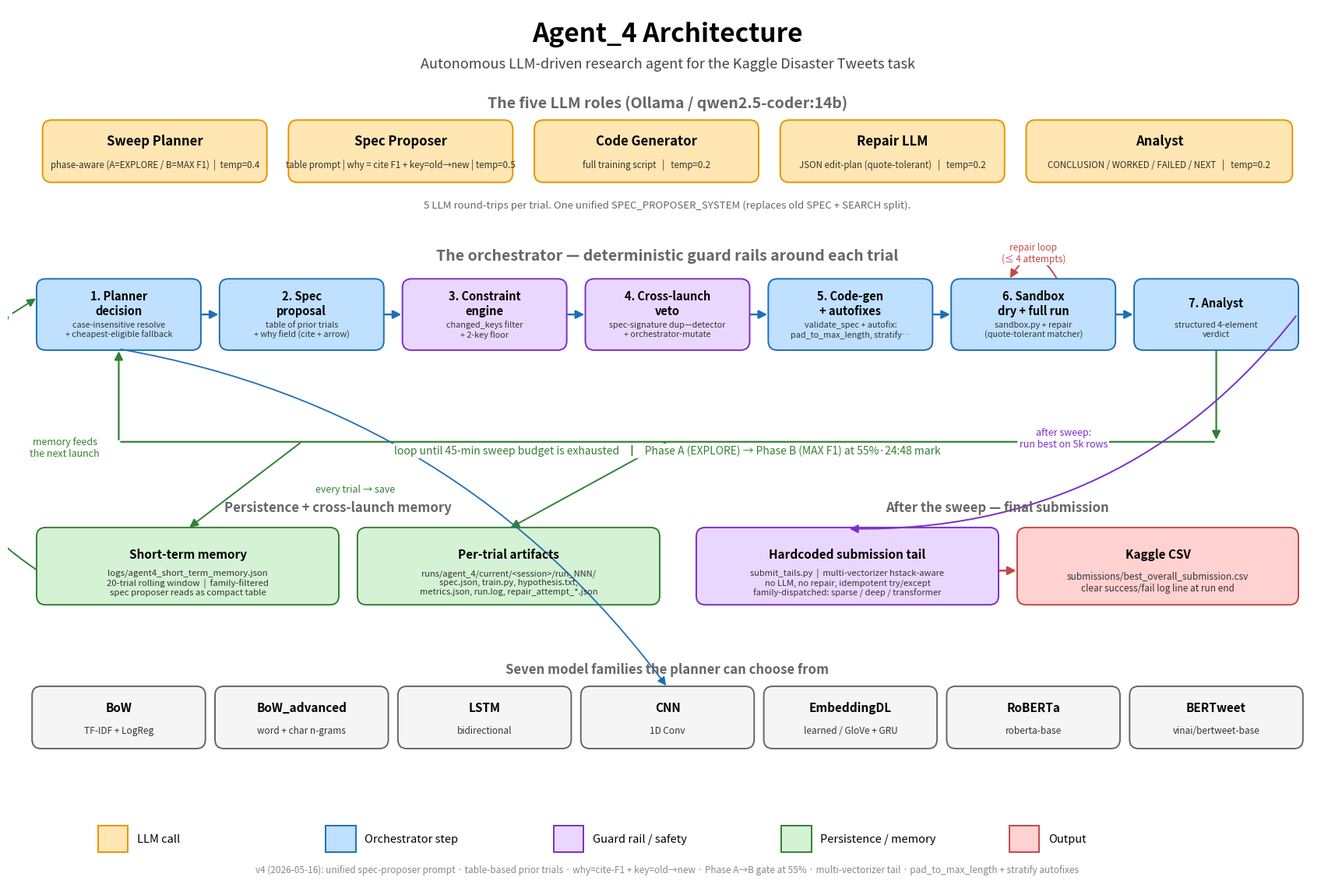

This figure's Python source: (Note: this script raises an exception after producing the figure.)
"""Agent_4 architecture diagram — v4.

Reflects the CURRENT state (2026-05-16, late) after the spec-proposer
overhaul: unified SPEC_PROPOSER_SYSTEM prompt, table-based prior-trials
evidence, propose-and-justify `why` field (cite F1 + key=old→new), hard
Phase A → Phase B wall-clock gate at 55%, multi-vectorizer SPARSE_TAIL,
pad_to_max_length + stratify try/except autofixes, quote-tolerance
repair matcher, clear final-submission logging.
"""
from __future__ import annotations

import matplotlib.pyplot as plt
from matplotlib.patches import FancyBboxPatch, FancyArrowPatch, Rectangle

fig, ax = plt.subplots(figsize=(22, 14.5))
ax.set_xlim(0, 22)
ax.set_ylim(0, 14.5)
ax.set_aspect("equal")
ax.axis("off")
fig.patch.set_facecolor("white")

# Title
ax.text(11, 14.05, "Agent_4 Architecture",
        ha="center", va="center", fontsize=24, fontweight="bold")
ax.text(11, 13.55,
        "Autonomous LLM-driven research agent for the Kaggle Disaster Tweets task",
        ha="center", va="center", fontsize=13, style="italic", color="#444")

# --- Palette ---------------------------------------------------------------
COL_LLM = "#FFE6B3";   COL_LLM_EDGE = "#E69500"
COL_ORCH = "#BFE0FF";  COL_ORCH_EDGE = "#1E6FB8"
COL_STORE = "#D5F2D5"; COL_STORE_EDGE = "#338033"
COL_OUT = "#FFD1D1";   COL_OUT_EDGE = "#C44747"
COL_GUARD = "#EAD7FF"; COL_GUARD_EDGE = "#7A2EC9"

def box(x, y, w, h, label, sub="", color=COL_ORCH, edge=COL_ORCH_EDGE,
        fontsize=11, sub_fontsize=8.5, bold=True):
    rect = FancyBboxPatch((x, y), w, h,
                          boxstyle="round,pad=0.02,rounding_size=0.15",
                          facecolor=color, edgecolor=edge, linewidth=1.4)
    ax.add_patch(rect)
    if sub:
        ax.text(x + w/2, y + h*0.66, label, ha="center", va="center",
                fontsize=fontsize, fontweight=("bold" if bold else "normal"))
        ax.text(x + w/2, y + h*0.28, sub, ha="center", va="center",
                fontsize=sub_fontsize, color="#333", style="italic")
    else:
        ax.text(x + w/2, y + h/2, label, ha="center", va="center",
                fontsize=fontsize, fontweight=("bold" if bold else "normal"))

def arrow(x0, y0, x1, y1, color="#444", lw=1.5, style="-|>",
          connectionstyle="arc3,rad=0"):
    ax.add_patch(FancyArrowPatch((x0, y0), (x1, y1),
                                 arrowstyle=style, mutation_scale=16,
                                 linewidth=lw, color=color,
                                 connectionstyle=connectionstyle))

def label(x, y, text, color="#555", fs=9, bg=True, italic=True):
    bbox = dict(facecolor="white", edgecolor="none", pad=1.5, alpha=0.92) if bg else None
    style = "italic" if italic else "normal"
    ax.text(x, y, text, ha="center", va="center",
            fontsize=fs, color=color, style=style, bbox=bbox)

# ============================================================================
# Row A — 5 LLM roles
# ============================================================================
ax.text(11, 12.9, "The five LLM roles (Ollama / qwen2.5-coder:14b)",
        ha="center", va="center", fontsize=14, fontweight="bold", color="#666")

llm_y = 11.6
llm_h = 1.0
positions = [
    (0.6,  3.7, "Sweep Planner",   "phase-aware (A=EXPLORE / B=MAX F1)  |  temp=0.4"),
    (4.7,  3.7, "Spec Proposer",   "table prompt | why = cite F1 + key=old→new | temp=0.5"),
    (8.8,  3.7, "Code Generator",  "full training script   |   temp=0.2"),
    (12.9, 3.7, "Repair LLM",      "JSON edit-plan (quote-tolerant)   |   temp=0.2"),
    (17.0, 4.4, "Analyst",         "CONCLUSION / WORKED / FAILED / NEXT   |   temp=0.2"),
]
for x, w, label_text, sub in positions:
    box(x, llm_y, w, llm_h, label_text, sub, color=COL_LLM, edge=COL_LLM_EDGE,
        fontsize=12, sub_fontsize=8.3)

ax.text(11, llm_y - 0.4,
        "5 LLM round-trips per trial. One unified SPEC_PROPOSER_SYSTEM (replaces old SPEC + SEARCH split).",
        ha="center", va="center", fontsize=9.5, color="#666", style="italic")

# ============================================================================
# Row B — Orchestrator pipeline (7 steps)
# ============================================================================
ax.text(11, 10.35, "The orchestrator — deterministic guard rails around each trial",
        ha="center", va="center", fontsize=14, fontweight="bold", color="#666")

pipe_y = 8.8
pipe_w = 2.7
pipe_h = 1.15
gap = 0.35
x0 = 0.5

steps = [
    ("1. Planner\ndecision",     "case-insensitive resolve\n+ cheapest-eligible fallback",  COL_ORCH,  COL_ORCH_EDGE),
    ("2. Spec\nproposal",        "table of prior trials\n+ why field (cite + arrow)",       COL_ORCH,  COL_ORCH_EDGE),
    ("3. Constraint\nengine",    "changed_keys filter\n+ 2-key floor",                      COL_GUARD, COL_GUARD_EDGE),
    ("4. Cross-launch\nveto",    "spec-signature dup—detector\n+ orchestrator-mutate",  COL_GUARD, COL_GUARD_EDGE),
    ("5. Code-gen\n+ autofixes", "validate_spec + autofix:\npad_to_max_length, stratify…", COL_ORCH,  COL_ORCH_EDGE),
    ("6. Sandbox\ndry + full run","sandbox.py + repair\n(quote-tolerant matcher)",          COL_ORCH,  COL_ORCH_EDGE),
    ("7. Analyst",               "structured 4-element\nverdict",                            COL_ORCH,  COL_ORCH_EDGE),
]
xs = []
x = x0
for label_text, sub, c, ec in steps:
    box(x, pipe_y, pipe_w, pipe_h, label_text, sub,
        color=c, edge=ec, fontsize=10.5, sub_fontsize=7.8)
    xs.append(x)
    x += pipe_w + gap

# Sequential arrows
for i in range(len(steps) - 1):
    arrow(xs[i] + pipe_w, pipe_y + pipe_h/2,
          xs[i+1], pipe_y + pipe_h/2,
          color="#1E6FB8", lw=1.7)

# Repair self-loop on step 6
sandbox_x = xs[5]
arrow(sandbox_x + pipe_w * 0.65, pipe_y + pipe_h,
      sandbox_x + pipe_w * 0.35, pipe_y + pipe_h,
      color="#C44747", lw=1.4,
      connectionstyle="arc3,rad=0.9")
label(sandbox_x + pipe_w/2, pipe_y + pipe_h + 0.45,
      "repair loop\n(≤ 4 attempts)",
      color="#C44747", fs=8.5)

# ============================================================================
# Row C — loop-back arrow + Phase A/B gate
# ============================================================================
loop_y_low = 7.05
arrow(xs[-1] + pipe_w/2, pipe_y,
      xs[-1] + pipe_w/2, loop_y_low + 0.2,
      color="#338033", lw=1.6)
arrow(xs[-1] + pipe_w/2, loop_y_low + 0.2,
      xs[0] + pipe_w/2, loop_y_low + 0.2,
      color="#338033", lw=1.6, style="-")
arrow(xs[0] + pipe_w/2, loop_y_low + 0.2,
      xs[0] + pipe_w/2, pipe_y,
      color="#338033", lw=1.6)
label(11, loop_y_low + 0.05,
      "loop until 45-min sweep budget is exhausted   ┃   Phase A (EXPLORE) → Phase B (MAX F1) at 55%·24:48 mark",
      color="#338033", fs=10)

# ============================================================================
# Row D — Persistence (left) + Final submission (right)
# ============================================================================
ax.text(5.5, 6.15, "Persistence + cross-launch memory",
        ha="center", va="center", fontsize=12, fontweight="bold", color="#666")
ax.text(16.5, 6.15, "After the sweep — final submission",
        ha="center", va="center", fontsize=12, fontweight="bold", color="#666")

box(0.5,  4.55, 5.0, 1.25, "Short-term memory",
    "logs/agent4_short_term_memory.json\n20-trial rolling window  |  family-filtered\nspec proposer reads as compact table",
    color=COL_STORE, edge=COL_STORE_EDGE, fontsize=11, sub_fontsize=8.2)
box(5.85, 4.55, 5.0, 1.25, "Per-trial artifacts",
    "runs/agent_4/current/<session>/run_NNN/\nspec.json, train.py, hypothesis.txt,\nmetrics.json, run.log, repair_attempt_*.json",
    color=COL_STORE, edge=COL_STORE_EDGE, fontsize=11, sub_fontsize=8.0)

box(11.5, 4.55, 5.0, 1.25, "Hardcoded submission tail",
    "submit_tails.py  |  multi-vectorizer hstack-aware\nno LLM, no repair, idempotent try/except\nfamily-dispatched: sparse / deep / transformer",
    color=COL_GUARD, edge=COL_GUARD_EDGE, fontsize=11, sub_fontsize=8.0)
box(16.85, 4.55, 4.65, 1.25, "Kaggle CSV",
    "submissions/best_overall_submission.csv\nclear success/fail log line at run end",
    color=COL_OUT, edge=COL_OUT_EDGE, fontsize=11, sub_fontsize=8.5)

# Arrows down to persistence
arrow(xs[1] + pipe_w/2, loop_y_low + 0.2,
      3.0, 5.80,
      color="#338033", lw=1.4)
arrow(xs[3] + pipe_w/2, loop_y_low + 0.2,
      8.35, 5.80,
      color="#338033", lw=1.4)
label(5.8, 6.45, "every trial → save",
      color="#338033", fs=9)

# Memory feeds back into planner
arrow(0.5, 5.1,
      0.05, pipe_y + pipe_h/2,
      color="#338033", lw=1.4,
      connectionstyle="arc3,rad=-0.6")
arrow(0.05, pipe_y + pipe_h/2,
      xs[0], pipe_y + pipe_h * 0.75,
      color="#338033", lw=1.4)
label(0.95, 7.15, "memory feeds\nthe next launch",
      color="#338033", fs=9)

# Final submission arrow chain
arrow(xs[-1] + pipe_w, pipe_y + pipe_h * 0.5,
      11.5 + 2.5, 5.80,
      color="#7A2EC9", lw=1.4,
      connectionstyle="arc3,rad=-0.25")
label(17.6, 7.3, "after sweep:\nrun best on 5k rows",
      color="#7A2EC9", fs=9)
arrow(11.5 + 5.0, 5.1, 16.85, 5.1, color="#C44747", lw=1.8)

# ============================================================================
# Row E — Seven model families
# ============================================================================
ax.text(11, 3.45, "Seven model families the planner can choose from",
        ha="center", va="center", fontsize=12, fontweight="bold", color="#666")

fam_y = 2.15
fam_w = 2.85
fam_h = 1.0
fam_gap = 0.20
families = [
    ("BoW",          "TF-IDF + LogReg"),
    ("BoW_advanced", "word + char n-grams"),
    ("LSTM",         "bidirectional"),
    ("CNN",          "1D Conv"),
    ("EmbeddingDL",  "learned / GloVe + GRU"),
    ("RoBERTa",      "roberta-base"),
    ("BERTweet",     "vinai/bertweet-base"),
]
total_w = len(families) * fam_w + (len(families) - 1) * fam_gap
fx = (22 - total_w) / 2
for label_text, sub in families:
    box(fx, fam_y, fam_w, fam_h, label_text, sub,
        color="#F5F5F5", edge="#666",
        fontsize=11, sub_fontsize=8.5)
    fx += fam_w + fam_gap

arrow(xs[0] + pipe_w/2, pipe_y,
      11, fam_y + fam_h,
      color="#1E6FB8", lw=1.3,
      connectionstyle="arc3,rad=-0.20", style="-|>")

# ============================================================================
# Legend
# ============================================================================
legend_y = 0.4
legend_items = [
    ("LLM call",             COL_LLM,   COL_LLM_EDGE),
    ("Orchestrator step",    COL_ORCH,  COL_ORCH_EDGE),
    ("Guard rail / safety",  COL_GUARD, COL_GUARD_EDGE),
    ("Persistence / memory", COL_STORE, COL_STORE_EDGE),
    ("Output",               COL_OUT,   COL_OUT_EDGE),
]
lx = 1.5
for label_text, c, ec in legend_items:
    ax.add_patch(Rectangle((lx, legend_y), 0.5, 0.45,
                           facecolor=c, edgecolor=ec, linewidth=1.4))
    ax.text(lx + 0.65, legend_y + 0.22, label_text,
            va="center", fontsize=10.5)
    lx += 3.8

# Bottom-right annotation: today's changes
ax.text(11, 0.1,
        "v4 (2026-05-16): unified spec-proposer prompt · table-based prior trials · "
        "why=cite-F1 + key=old→new · Phase A→B gate at 55% · multi-vectorizer tail · "
        "pad_to_max_length + stratify autofixes",
        ha="center", va="center", fontsize=8.5, color="#888", style="italic")

import os
out_path = os.path.join(os.path.dirname(__file__), "architecture_v4.png")
plt.savefig(out_path, dpi=180, bbox_inches="tight", facecolor="white")
print(f"Saved: {out_path}")
